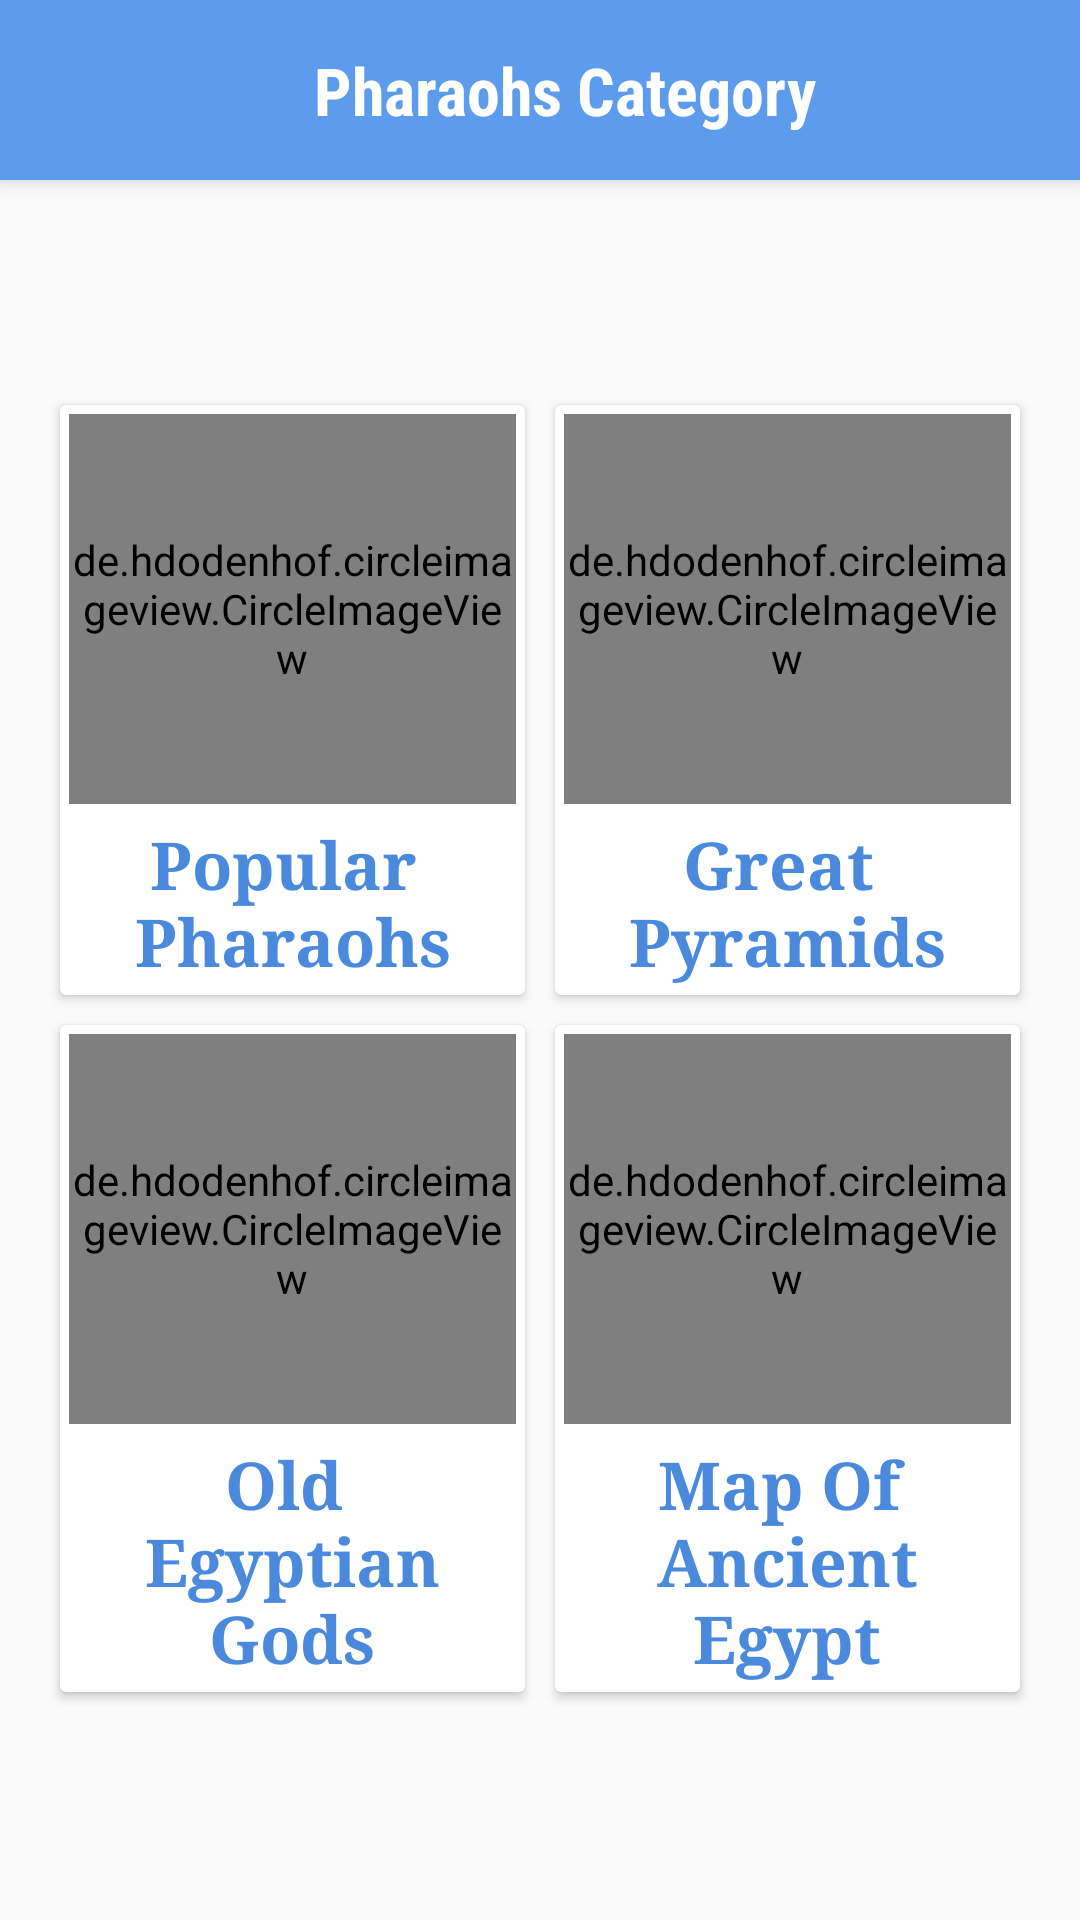

Here is an Android app screen rendered from its layout file. Give the layout XML and the strings, colors and styles it references.
<!-- AndroidManifest.xml: activity theme NoActionBarTheme -->
<!-- res/layout/activity_home.xml -->
<?xml version="1.0" encoding="utf-8"?>
<android.support.design.widget.CoordinatorLayout xmlns:android="http://schemas.android.com/apk/res/android"
    xmlns:app="http://schemas.android.com/apk/res-auto"
    xmlns:tools="http://schemas.android.com/tools"
    android:layout_width="match_parent"
    android:layout_height="match_parent"
    android:orientation="vertical">

    <android.support.design.widget.AppBarLayout
        android:id="@+id/appbar"
        android:layout_width="match_parent"
        android:layout_height="wrap_content"
        android:elevation="@dimen/app_bar_elevation">

        <android.support.v7.widget.Toolbar
            android:id="@+id/toolbar"
            android:layout_width="match_parent"
            android:layout_height="@dimen/toolbar_height"
            android:layout_gravity="bottom"
            app:layout_scrollFlags="scroll|enterAlways"
            app:theme="@style/ThemeOverlay.AppCompat.Dark.ActionBar">

            <TextView
                style="@style/ToolbarTitle"
                android:layout_width="match_parent"
                android:layout_height="wrap_content"
                android:gravity="center"
                android:text="@string/home_toolbar_title" />

        </android.support.v7.widget.Toolbar>
    </android.support.design.widget.AppBarLayout>

    <android.support.v4.widget.NestedScrollView
        android:id="@+id/nestedScroll"
        android:layout_width="match_parent"
        android:layout_height="match_parent"
        android:orientation="vertical"
        android:paddingTop="@dimen/below_toolbar_padding"
        app:layout_behavior="@string/appbar_scrolling_view_behavior">

        <LinearLayout
            android:layout_width="match_parent"
            android:layout_height="match_parent"
            android:layout_marginEnd="15dp"
            android:layout_marginStart="15dp"
            android:gravity="center"
            android:orientation="vertical">

            <LinearLayout
                android:layout_width="match_parent"
                android:layout_height="wrap_content"
                android:orientation="horizontal"
                android:weightSum="2">

                <android.support.v7.widget.CardView
                    android:id="@+id/card_popular_pharaohs"
                    android:layout_width="0dp"
                    android:layout_height="wrap_content"
                    android:layout_gravity="center_vertical"
                    android:layout_margin="5dp"
                    android:layout_weight="1"
                    android:elevation="@dimen/card_elevation">

                    <LinearLayout
                        android:layout_width="match_parent"
                        android:layout_height="match_parent"
                        android:gravity="center_horizontal"
                        android:orientation="vertical"
                        android:padding="3dp">

                        <de.hdodenhof.circleimageview.CircleImageView
                            android:id="@+id/home_pharaohs_img"
                            android:layout_width="match_parent"
                            android:layout_height="@dimen/card_img_height"
                            android:layout_gravity="center_vertical"
                            android:src="@drawable/akhenaton"
                            android:transitionName="@string/phara"
                            app:civ_border_color="#FF000000"
                            app:civ_border_width="1dp" />

                        <TextView
                            style="@style/CardTitle"
                            android:layout_width="match_parent"
                            android:layout_height="wrap_content"
                            android:layout_gravity="center_vertical"
                            android:text="@string/card_pharaoh" />
                    </LinearLayout>
                </android.support.v7.widget.CardView>

                <android.support.v7.widget.CardView
                    android:id="@+id/card_pyramids"
                    android:layout_width="0dp"
                    android:layout_height="wrap_content"
                    android:layout_margin="5dp"
                    android:layout_weight="1"
                    android:elevation="@dimen/card_elevation">

                    <LinearLayout
                        android:layout_width="match_parent"
                        android:layout_height="match_parent"
                        android:gravity="center_horizontal"
                        android:orientation="vertical"
                        android:padding="3dp"
                        android:weightSum="3">

                        <de.hdodenhof.circleimageview.CircleImageView
                            android:id="@+id/home_pyramids_img"
                            android:layout_width="match_parent"
                            android:layout_height="@dimen/card_img_height"
                            android:layout_gravity="center_vertical"
                            android:layout_weight="1"
                            android:src="@drawable/pryamids_one"
                            android:transitionName="@string/pyramids"
                            app:civ_border_color="#FF000000"
                            app:civ_border_width="1dp" />

                        <TextView
                            style="@style/CardTitle"
                            android:layout_width="match_parent"
                            android:layout_height="wrap_content"
                            android:layout_gravity="center_vertical"
                            android:layout_weight="2"
                            android:text="@string/card_pyramids" />
                    </LinearLayout>
                </android.support.v7.widget.CardView>
            </LinearLayout>

            <LinearLayout
                android:layout_width="match_parent"
                android:layout_height="wrap_content"
                android:orientation="horizontal"
                android:weightSum="2">

                <android.support.v7.widget.CardView
                    android:id="@+id/card_gods"
                    android:layout_width="0dp"
                    android:layout_height="wrap_content"
                    android:layout_margin="5dp"
                    android:layout_weight="1"
                    android:elevation="@dimen/card_elevation">

                    <LinearLayout
                        android:layout_width="match_parent"
                        android:layout_height="match_parent"
                        android:gravity="center_horizontal"
                        android:orientation="vertical"
                        android:padding="3dp">

                        <de.hdodenhof.circleimageview.CircleImageView
                            android:id="@+id/home_god_img"
                            android:layout_width="match_parent"
                            android:layout_height="@dimen/card_img_height"
                            android:layout_gravity="center_vertical"
                            android:layout_weight="1"
                            android:src="@drawable/osiris"
                            android:transitionName="@string/god"
                            app:civ_border_color="#FF000000"
                            app:civ_border_width="1dp" />

                        <TextView
                            style="@style/CardTitle"
                            android:layout_width="match_parent"
                            android:layout_height="wrap_content"
                            android:layout_gravity="center_vertical"
                            android:layout_weight="2"
                            android:text="@string/card_gods" />
                    </LinearLayout>
                </android.support.v7.widget.CardView>

                <android.support.v7.widget.CardView
                    android:id="@+id/card_maps"
                    android:layout_width="0dp"
                    android:layout_height="wrap_content"
                    android:layout_margin="5dp"
                    android:layout_weight="1"
                    android:elevation="@dimen/card_elevation">

                    <LinearLayout
                        android:layout_width="match_parent"
                        android:layout_height="match_parent"
                        android:gravity="center_horizontal"
                        android:orientation="vertical"
                        android:padding="3dp">

                        <de.hdodenhof.circleimageview.CircleImageView
                            android:id="@+id/home_map_img"
                            android:layout_width="match_parent"
                            android:layout_height="@dimen/card_img_height"
                            android:layout_gravity="center_vertical"
                            android:layout_weight="1"
                            android:src="@drawable/map_of_ancient_egypt"
                            android:transitionName="@string/map"
                            app:civ_border_color="#FF000000"
                            app:civ_border_width="1dp" />

                        <TextView
                            style="@style/CardTitle"
                            android:layout_width="match_parent"
                            android:layout_height="wrap_content"
                            android:layout_gravity="center_vertical"
                            android:layout_weight="2"
                            android:text="@string/card_maps" />

                    </LinearLayout>
                </android.support.v7.widget.CardView>
            </LinearLayout>
        </LinearLayout>
    </android.support.v4.widget.NestedScrollView>
</android.support.design.widget.CoordinatorLayout>
<!-- resources referenced by this layout -->
<resources>
  <dimen name="app_bar_elevation">4dp</dimen>
  <dimen name="below_toolbar_padding">70dp</dimen>
  <dimen name="card_elevation">2dp</dimen>
  <dimen name="card_img_height">130dp</dimen>
  <dimen name="toolbar_height">60dp</dimen>
  <!-- drawable akhenaton: jpg bitmap (drawable-hdpi, 5067 bytes) -->
  <!-- drawable map_of_ancient_egypt: png bitmap (drawable-hdpi, 111377 bytes) -->
  <!-- drawable osiris: jpg bitmap (drawable-hdpi, 11343 bytes) -->
  <!-- drawable pryamids_one: jpg bitmap (drawable-hdpi, 131458 bytes) -->
  <string name="card_gods">Old \nEgyptian Gods</string>
  <string name="card_maps">Map Of \nAncient Egypt </string>
  <string name="card_pharaoh">Popular \nPharaohs</string>
  <string name="card_pyramids">Great \nPyramids</string>
  <string name="god">god</string>
  <string name="home_toolbar_title">Pharaohs Category</string>
  <string name="map">map</string>
  <string name="phara">Pharaohs</string>
  <string name="pyramids">pyramids</string>
  <style name="CardTitle">
          <item name="android:textSize">@dimen/toolbar_title_size</item>
          <item name="android:textColor">@color/colorPrimaryDark</item>
          <item name="android:fontFamily">serif</item>
          <item name="android:textStyle">bold</item>
          <item name="android:gravity">center</item>
          <item name="android:layout_marginTop">5dp</item>
      </style>
  <style name="ToolbarTitle">
          <item name="android:textSize">@dimen/toolbar_title_size</item>
          <item name="android:textColor">@color/colorWhite</item>
          <item name="android:fontFamily">sans-serif-condensed</item>
          <item name="android:textStyle">bold</item>
          <item name="android:gravity">center</item>
      </style>
  <style name="NoActionBarTheme" parent="Theme.AppCompat.Light.NoActionBar">
          
          <item name="colorPrimary">@color/colorPrimary</item>
          <item name="colorPrimaryDark">@color/colorPrimaryDark</item>
          <item name="colorAccent">@color/colorAccent</item>
      </style>
  <dimen name="toolbar_title_size">22sp</dimen>
  <color name="colorPrimaryDark">#4a89dc</color>
  <color name="colorWhite">#FFF</color>
  <color name="colorPrimary">#5D9CEC</color>
  <color name="colorAccent">#FFCE54</color>
</resources>
